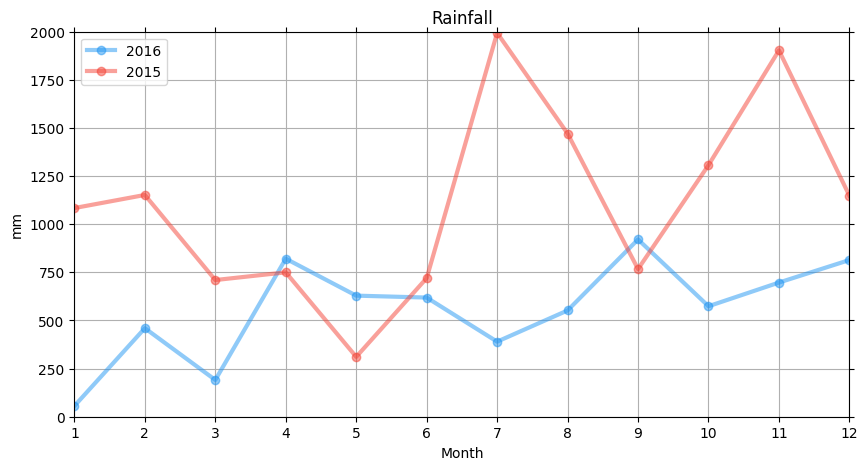

Recreate this plot in Python.
# -*- coding:utf-8 -*-
import pandas as pd
from pandas import DataFrame, Series
import numpy as np

import matplotlib.pyplot as plt
import matplotlib
import random

def get_random_numbers(start, end, how_many):
    return [random.randint(start, end) for i in range(how_many)]

def get_array():
    result = []
    for i in range(1,13):
        result.append(i)
    return result

x = get_array()
y = get_random_numbers(0,2000,12)
y2 = get_random_numbers(0,2000,12)

matplotlib.rc('font',family='AppleGothic')
plt.figure(figsize=(10,5))
plt.plot(x,y,'ro-',label='2015', color='#2196F3', linewidth=3, alpha=0.5)
plt.plot(x,y2,'bo-',label='2016', color='#F44336', linewidth=3, alpha=0.5)

plt.title('Rainfall')
plt.xlabel('Month')
plt.ylabel('mm')
plt.legend(['2016','2015'])

plt.xlim([1,12])
plt.ylim([0,2000])
plt.xticks(x)

plt.grid()
plt.tick_params(bottom='off', top='off', left='off', right='off',
                labelbottom='on', labelleft='on')

plt.show()